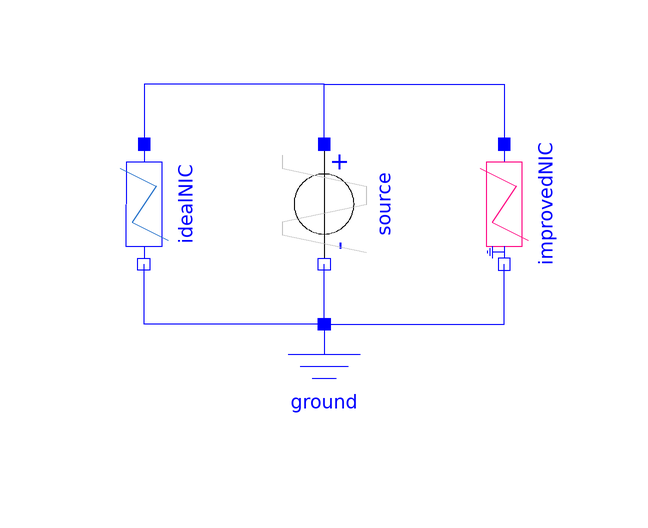

Above is the diagram view of the following Modelica model: its components placed by their Placement annotations and its connect equations drawn as lines.

model TestNIC "Test negative impedance converter"
  extends Modelica.Icons.Example;
  Modelica.Electrical.Analog.Basic.Ground ground
    annotation (Placement(transformation(extent={{-10,-40},{10,-20}})));
  Modelica.Electrical.Analog.Sources.TrapezoidVoltage
                                                 source(
    V=60,
    rising=0.25,
    width=0,
    falling=0.25,
    period=0.5,
    nperiod=2,
    offset=-30) annotation (Placement(transformation(
        extent={{-10,-10},{10,10}},
        rotation=270)));
  Components.IdealNIC idealNIC(redeclare
      ChaoticCircuits.ParameterSets.NIC_Shinriki nicData)
           annotation (Placement(transformation(
        extent={{-10,-10},{10,10}},
        rotation=270,
        origin={-30,0})));
  Components.ImprovedNIC
                      improvedNIC(nicData=idealNIC.nicData)
           annotation (Placement(transformation(
        extent={{-10,-10},{10,10}},
        rotation=270,
        origin={30,0})));
equation
  connect(ground.p, source.n)
    annotation (Line(points={{0,-20},{0,-10}},     color={0,0,255}));
  connect(source.p, idealNIC.p) annotation (Line(points={{0,10},{0,20},{-30,20},
          {-30,10}},     color={0,0,255}));
  connect(ground.p, idealNIC.n)
    annotation (Line(points={{0,-20},{-30,-20},{-30,-10}},   color={0,0,255}));
  connect(source.p, improvedNIC.p)
    annotation (Line(points={{0,10},{0,20},{30,20},{30,10}}, color={0,0,255}));
  connect(ground.p, improvedNIC.n)
    annotation (Line(points={{0,-20},{30,-20},{30,-10}}, color={0,0,255}));
  annotation (Documentation(info="<html>
<p>Plot idealNIC.i and improvedNIC.i vs. source.v to see the i(v)-characteristic of the NIC (negative impedance converter).</p>
</html>"), experiment(
      StopTime=1.0,
      Interval=0.0001,
      Tolerance=1e-06));
end TestNIC;